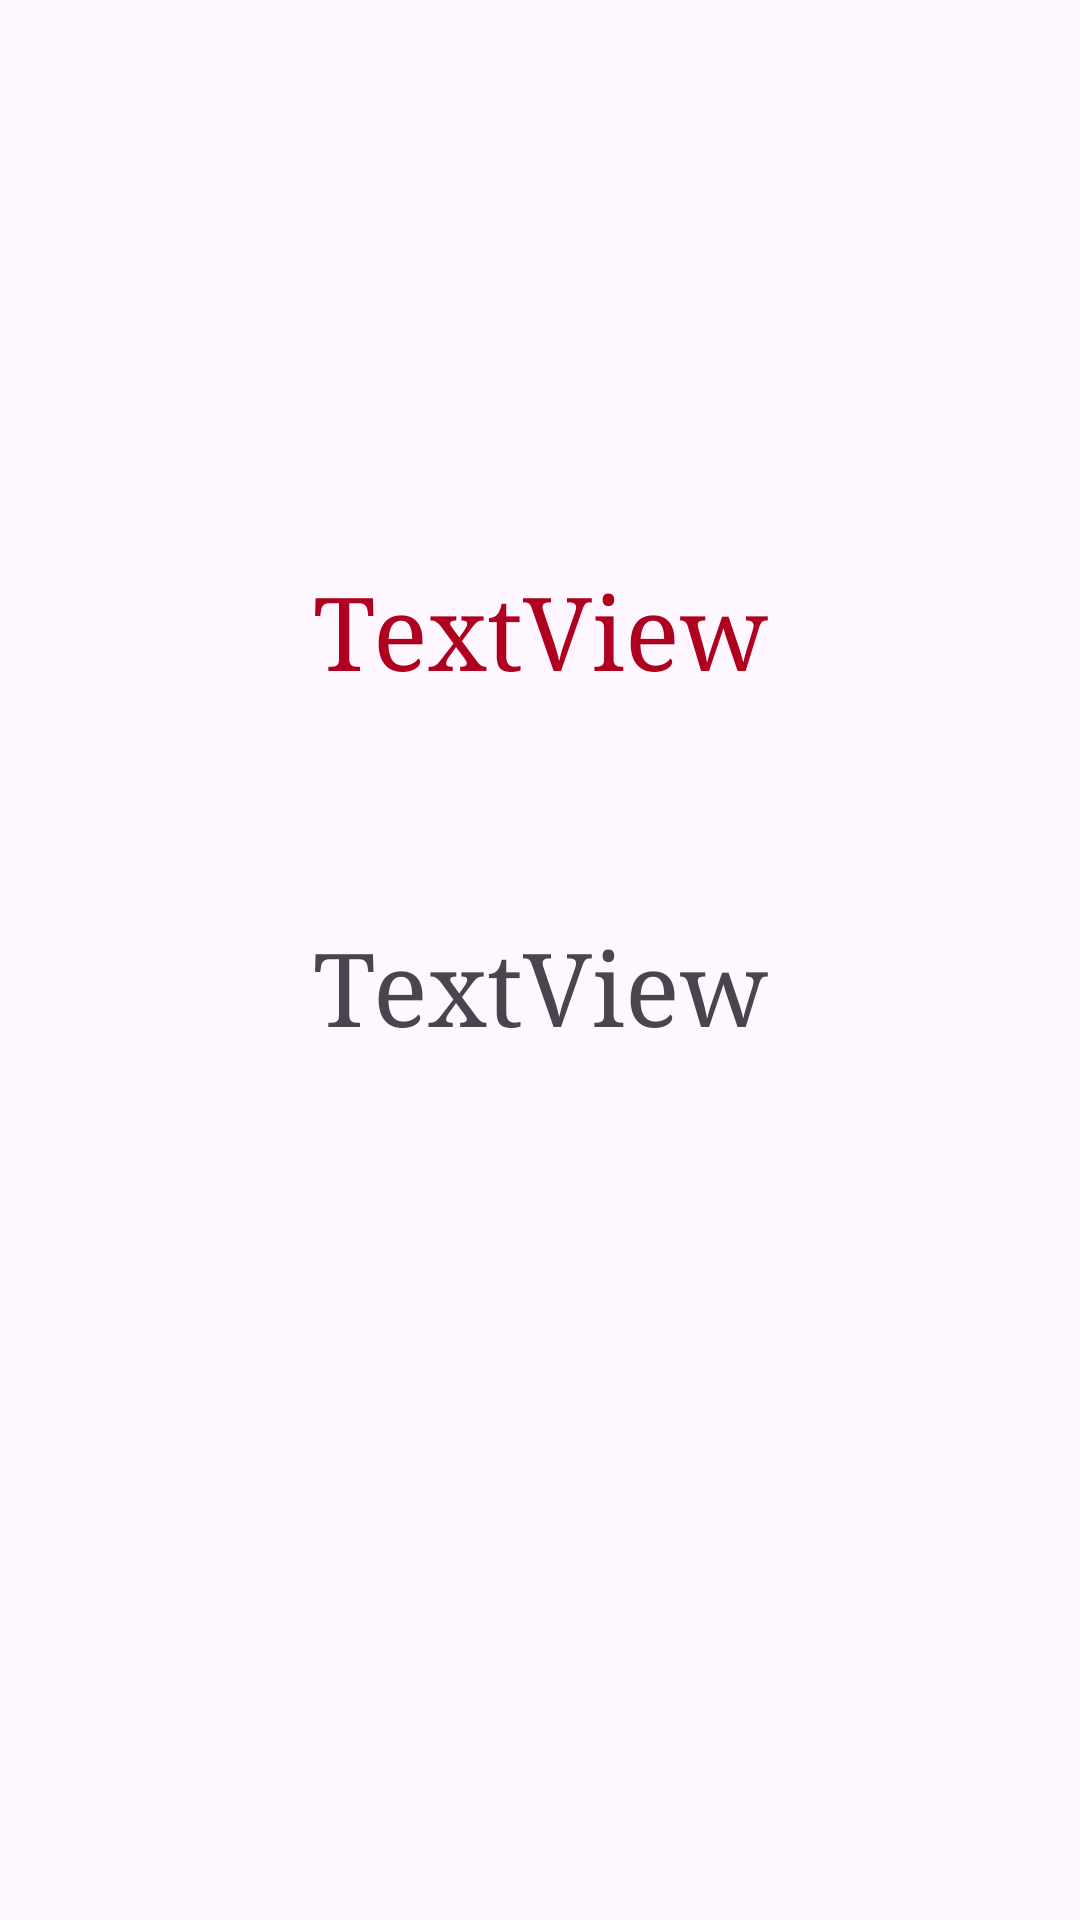

Reconstruct the res/layout file that produces this screen, plus the resources it refers to.
<!-- AndroidManifest.xml: application theme Theme.SozlukUygulamasiDeneme -->
<!-- res/layout/activity_detay.xml -->
<?xml version="1.0" encoding="utf-8"?>
<androidx.constraintlayout.widget.ConstraintLayout xmlns:android="http://schemas.android.com/apk/res/android"
    xmlns:app="http://schemas.android.com/apk/res-auto"
    xmlns:tools="http://schemas.android.com/tools"
    android:layout_width="match_parent"
    android:layout_height="match_parent"
    tools:context=".DetayActivity">

    <TextView
        android:id="@+id/textViewDetayIngilizce"
        android:layout_width="wrap_content"
        android:layout_height="wrap_content"
        android:layout_marginTop="188dp"
        android:fontFamily="serif"
        android:text="TextView"
        android:textColor="@color/design_default_color_error"
        android:textSize="34sp"
        app:layout_constraintEnd_toEndOf="parent"
        app:layout_constraintHorizontal_bias="0.5"
        app:layout_constraintStart_toStartOf="parent"
        app:layout_constraintTop_toTopOf="parent" />

    <TextView
        android:id="@+id/textViewDetayTurkce"
        android:layout_width="wrap_content"
        android:layout_height="wrap_content"
        android:layout_marginBottom="289dp"
        android:fontFamily="serif"
        android:text="TextView"
        android:textSize="34sp"
        app:layout_constraintBottom_toBottomOf="parent"
        app:layout_constraintEnd_toEndOf="parent"
        app:layout_constraintHorizontal_bias="0.5"
        app:layout_constraintStart_toStartOf="parent" />
</androidx.constraintlayout.widget.ConstraintLayout>
<!-- resources referenced by this layout -->
<resources>
  <style name="Theme.SozlukUygulamasiDeneme" parent="Base.Theme.SozlukUygulamasiDeneme" />
  <style name="Base.Theme.SozlukUygulamasiDeneme" parent="Theme.Material3.DayNight.NoActionBar">
          
          
      </style>
</resources>
